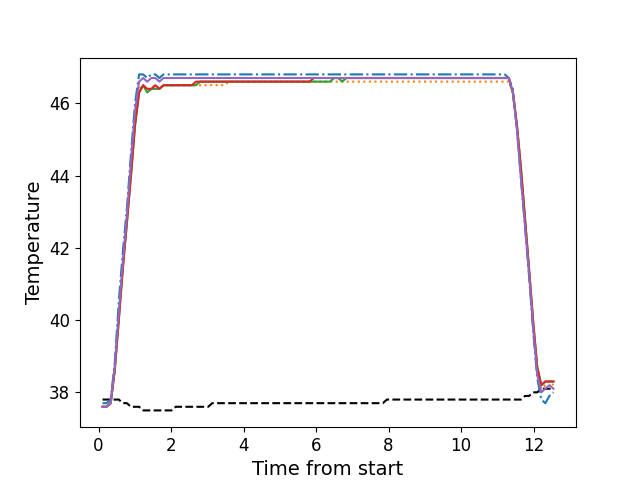

Source data for this figure (header and first rows):
, times, neutral, z1, z2, z3, z4, z5
0, 0.1096, 37.8, 37.7, 37.6, 37.6, 37.6, 37.6
1, 0.2213, 37.8, 37.7, 37.6, 37.6, 37.6, 37.6
2, 0.3339, 37.8, 37.8, 37.7, 37.7, 37.7, 37.7
3, 0.445, 37.8, 38.8, 38.6, 38.6, 38.6, 38.7
4, 0.5576, 37.8, 40.5, 40.1, 40.0, 40.0, 40.2
5, 0.6703, 37.7, 41.9, 41.5, 41.5, 41.4, 41.6
6, 0.7819, 37.7, 43.1, 42.8, 42.7, 42.7, 42.9
7, 0.8935, 37.6, 44.6, 44.1, 44.0, 44.0, 44.4
8, 1.006, 37.6, 46.0, 45.4, 45.4, 45.4, 45.8
9, 1.118, 37.6, 46.8, 46.4, 46.3, 46.3, 46.6
10, 1.23, 37.5, 46.8, 46.5, 46.5, 46.5, 46.7
11, 1.342, 37.5, 46.7, 46.4, 46.3, 46.4, 46.6
12, 1.455, 37.5, 46.8, 46.4, 46.4, 46.4, 46.7
13, 1.566, 37.5, 46.8, 46.5, 46.4, 46.5, 46.7
14, 1.679, 37.5, 46.7, 46.4, 46.4, 46.4, 46.6
15, 1.791, 37.5, 46.8, 46.5, 46.5, 46.5, 46.7
16, 1.902, 37.5, 46.8, 46.5, 46.5, 46.5, 46.7
17, 2.015, 37.5, 46.8, 46.5, 46.5, 46.5, 46.7
18, 2.126, 37.6, 46.8, 46.5, 46.5, 46.5, 46.7
19, 2.239, 37.6, 46.8, 46.5, 46.5, 46.5, 46.7
20, 2.35, 37.6, 46.8, 46.5, 46.5, 46.5, 46.7
21, 2.463, 37.6, 46.8, 46.5, 46.5, 46.5, 46.7
22, 2.575, 37.6, 46.8, 46.5, 46.5, 46.5, 46.7
23, 2.687, 37.6, 46.8, 46.5, 46.5, 46.6, 46.7
24, 2.799, 37.6, 46.8, 46.5, 46.6, 46.6, 46.7
25, 2.911, 37.6, 46.8, 46.5, 46.6, 46.6, 46.7
26, 3.023, 37.6, 46.8, 46.5, 46.6, 46.6, 46.7
27, 3.135, 37.7, 46.8, 46.5, 46.6, 46.6, 46.7
28, 3.248, 37.7, 46.8, 46.5, 46.6, 46.6, 46.7
29, 3.359, 37.7, 46.8, 46.5, 46.6, 46.6, 46.7
30, 3.471, 37.7, 46.8, 46.5, 46.6, 46.6, 46.7
31, 3.584, 37.7, 46.8, 46.6, 46.6, 46.6, 46.7
32, 3.695, 37.7, 46.8, 46.6, 46.6, 46.6, 46.7
33, 3.808, 37.7, 46.8, 46.6, 46.6, 46.6, 46.7
34, 3.92, 37.7, 46.8, 46.6, 46.6, 46.6, 46.7
35, 4.031, 37.7, 46.8, 46.6, 46.6, 46.6, 46.7
36, 4.144, 37.7, 46.8, 46.6, 46.6, 46.6, 46.7
37, 4.256, 37.7, 46.8, 46.6, 46.6, 46.6, 46.7
38, 4.368, 37.7, 46.8, 46.6, 46.6, 46.6, 46.7
39, 4.48, 37.7, 46.8, 46.6, 46.6, 46.6, 46.7
40, 4.592, 37.7, 46.8, 46.6, 46.6, 46.6, 46.7
41, 4.704, 37.7, 46.8, 46.6, 46.6, 46.6, 46.7
42, 4.816, 37.7, 46.8, 46.6, 46.6, 46.6, 46.7
43, 4.928, 37.7, 46.8, 46.6, 46.6, 46.6, 46.7
44, 5.041, 37.7, 46.8, 46.6, 46.6, 46.6, 46.7
45, 5.152, 37.7, 46.8, 46.6, 46.6, 46.6, 46.7
46, 5.265, 37.7, 46.8, 46.6, 46.6, 46.6, 46.7
47, 5.376, 37.7, 46.8, 46.6, 46.6, 46.6, 46.7
48, 5.489, 37.7, 46.8, 46.6, 46.6, 46.6, 46.7
49, 5.601, 37.7, 46.8, 46.6, 46.6, 46.6, 46.7
50, 5.712, 37.7, 46.8, 46.6, 46.6, 46.6, 46.7
51, 5.825, 37.7, 46.8, 46.6, 46.6, 46.6, 46.7
52, 5.937, 37.7, 46.8, 46.6, 46.6, 46.7, 46.7
53, 6.049, 37.7, 46.8, 46.6, 46.6, 46.7, 46.7
54, 6.161, 37.7, 46.8, 46.6, 46.6, 46.7, 46.7
55, 6.273, 37.7, 46.8, 46.6, 46.6, 46.7, 46.7
56, 6.385, 37.7, 46.8, 46.6, 46.6, 46.7, 46.7
57, 6.498, 37.7, 46.8, 46.6, 46.7, 46.7, 46.7
58, 6.609, 37.7, 46.8, 46.6, 46.7, 46.7, 46.7
59, 6.721, 37.7, 46.8, 46.6, 46.6, 46.7, 46.7
... 52 more rows
